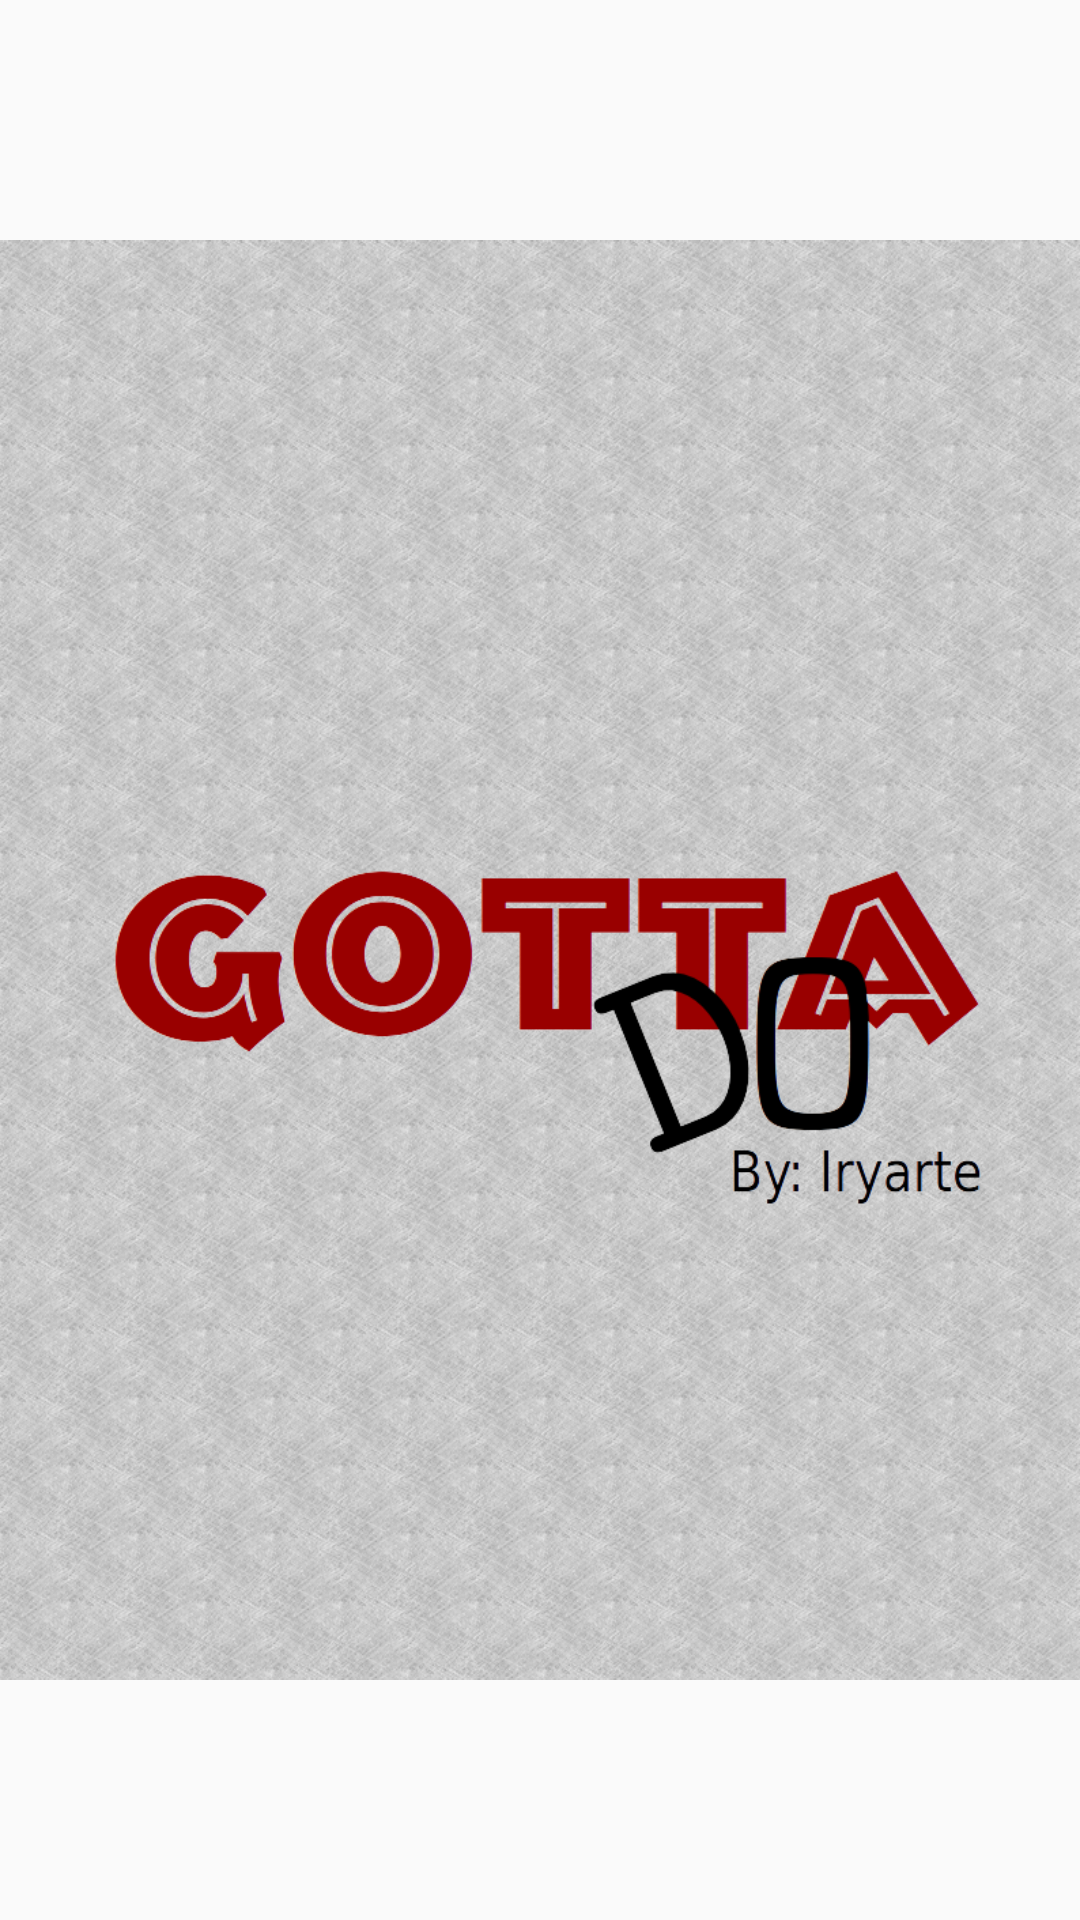

Android layout source for this screen:
<!-- AndroidManifest.xml: application theme AppTheme -->
<!-- res/layout/splash_screen.xml -->
<?xml version="1.0" encoding="utf-8"?>
<LinearLayout xmlns:android="http://schemas.android.com/apk/res/android"
              android:orientation="vertical"
              android:layout_width="match_parent"
              android:layout_height="match_parent">

    <ImageView android:id="@+id/splashscreen" android:layout_width="fill_parent"
               android:layout_height="fill_parent"
               android:src="@drawable/screen1"
               android:layout_gravity="center"/>

</LinearLayout>
<!-- resources referenced by this layout -->
<resources>
  <!-- drawable screen1: png bitmap (drawable, 412616 bytes) -->
  <style name="AppTheme" parent="Theme.AppCompat.Light.DarkActionBar">
          
          <item name="colorPrimary">@color/colorPrimary</item>
          <item name="colorPrimaryDark">@color/colorPrimaryDark</item>
          <item name="colorAccent">@color/colorPrimary</item>
      </style>
  <color name="colorPrimary">#3E50B4</color>
  <color name="colorPrimaryDark">#CA9481</color>
</resources>
